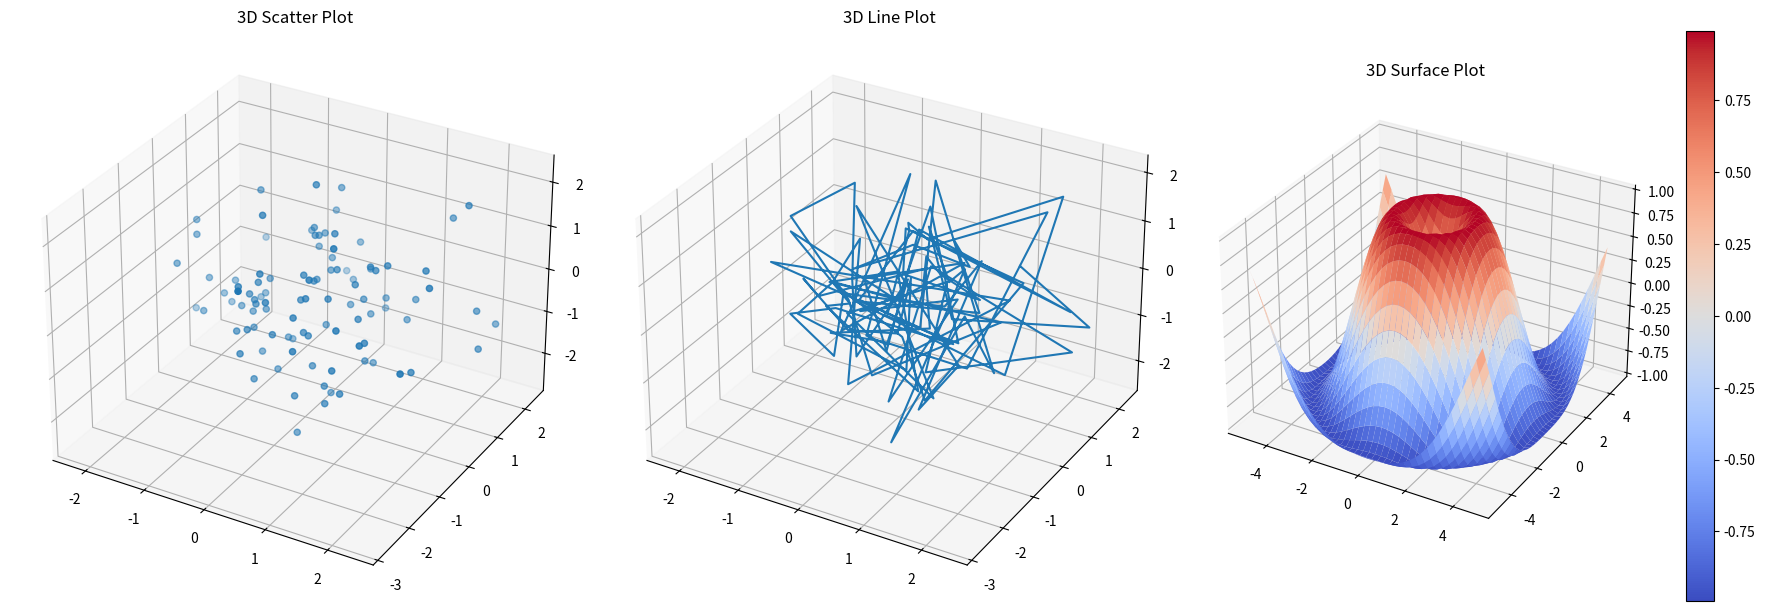

This chart was generated by the following Python code:
# Import required libraries
import numpy as np
import matplotlib.pyplot as plt
from mpl_toolkits.mplot3d import Axes3D

# Create data
np.random.seed(0)
X = np.random.normal(0, 1, (100, 3))

# Create a 3D scatter plot
fig = plt.figure(figsize=(18, 6))

ax = fig.add_subplot(131, projection='3d')
ax.scatter(X[:, 0], X[:, 1], X[:, 2])
ax.set_title('3D Scatter Plot')

# Create a 3D line plot
ax = fig.add_subplot(132, projection='3d')
ax.plot(X[:, 0], X[:, 1], X[:, 2])
ax.set_title('3D Line Plot')

# Create a 3D surface plot
ax = fig.add_subplot(133, projection='3d')
X_surface = np.arange(-5, 5, 0.25)
Y_surface = np.arange(-5, 5, 0.25)
X_surface, Y_surface = np.meshgrid(X_surface, Y_surface)
Z_surface = np.sin(np.sqrt(X_surface**2 + Y_surface**2))
surf = ax.plot_surface(X_surface, Y_surface, Z_surface, cmap=plt.cm.coolwarm)
fig.colorbar(surf)
ax.set_title('3D Surface Plot')

plt.tight_layout()
plt.savefig('plot_test.png')
